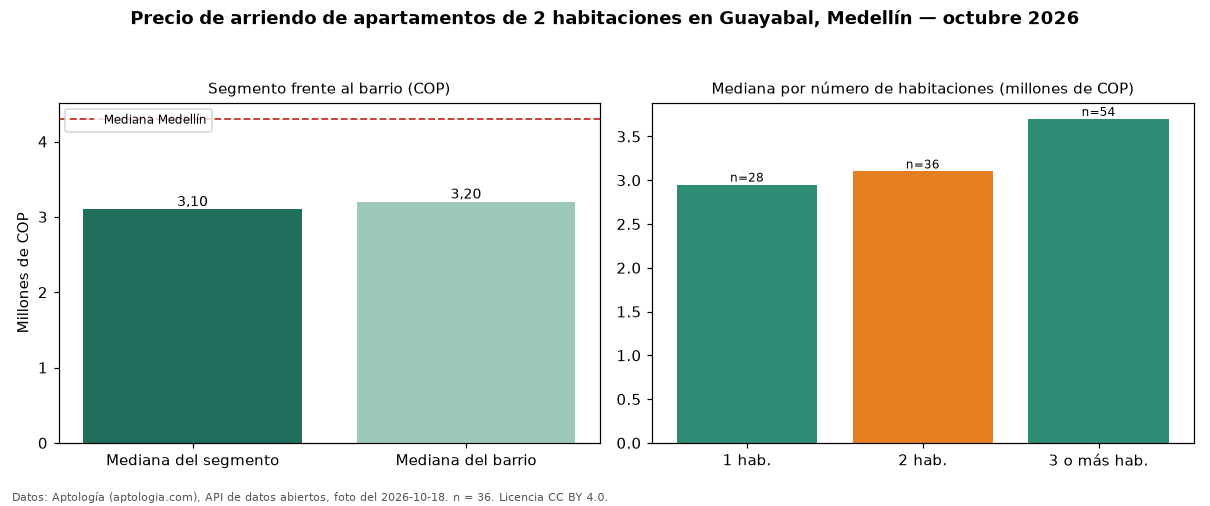

The data file committed next to this chart (first rows):
seccion, metrica, valor_cop, n
precio, mediana, 3100000, 36
habitaciones, 1, 2950000, 28
habitaciones, 2, 3100000, 36
habitaciones, 3+, 3700000, 54
barrio, mediana_barrio_todos_los_tamanos, 3200000, 118
ciudad, mediana_ciudad, 4300000, 
fuente, fecha_foto, 2026-10-18, 
fuente, atribucion, https://www.aptologia.com/arriendo/medel…, 
